The GitHub repository timonharz/OneboardShapeDataset contains a labelled image folder "OneboardShapeDataset" with 6 categories: ellipse, line, parallelogram, pentagon, rectangle, trapezoid. Examples follow, each with its label.

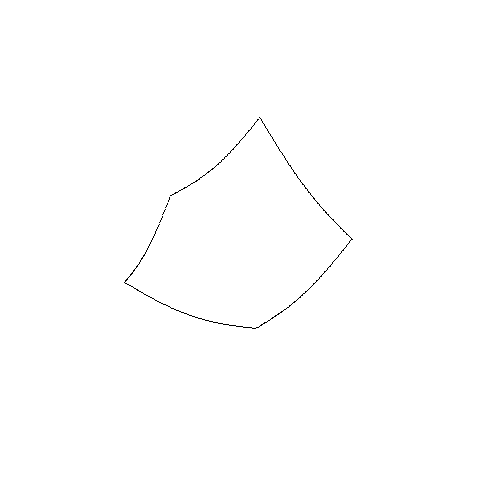
Label: pentagon

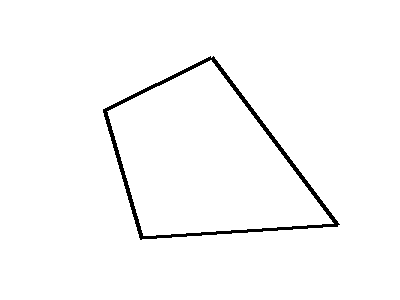
Label: parallelogram

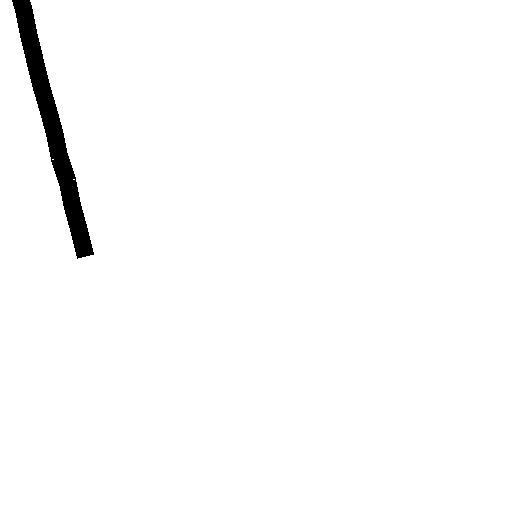
Label: line

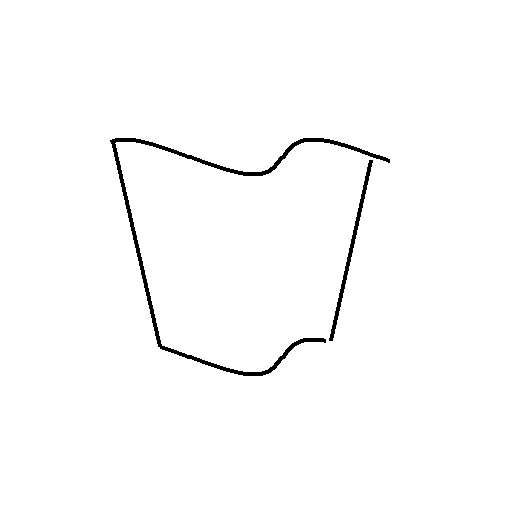
Label: trapezoid

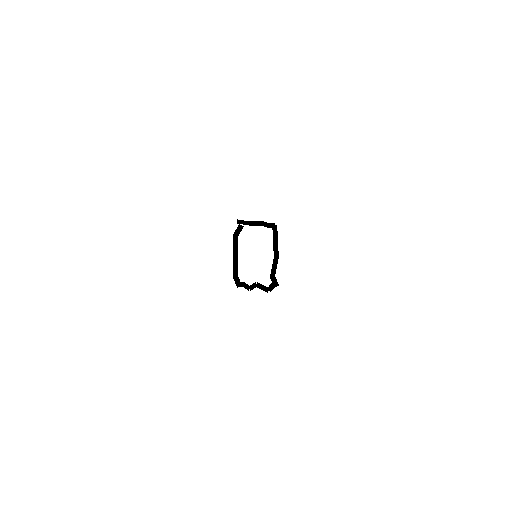
Label: rectangle

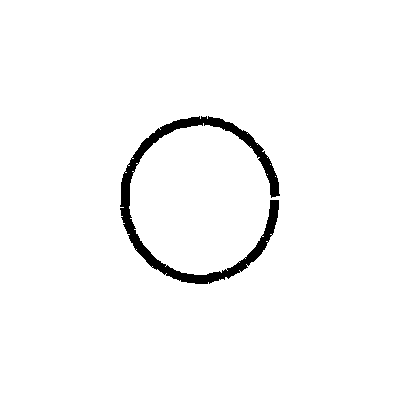
Label: ellipse
